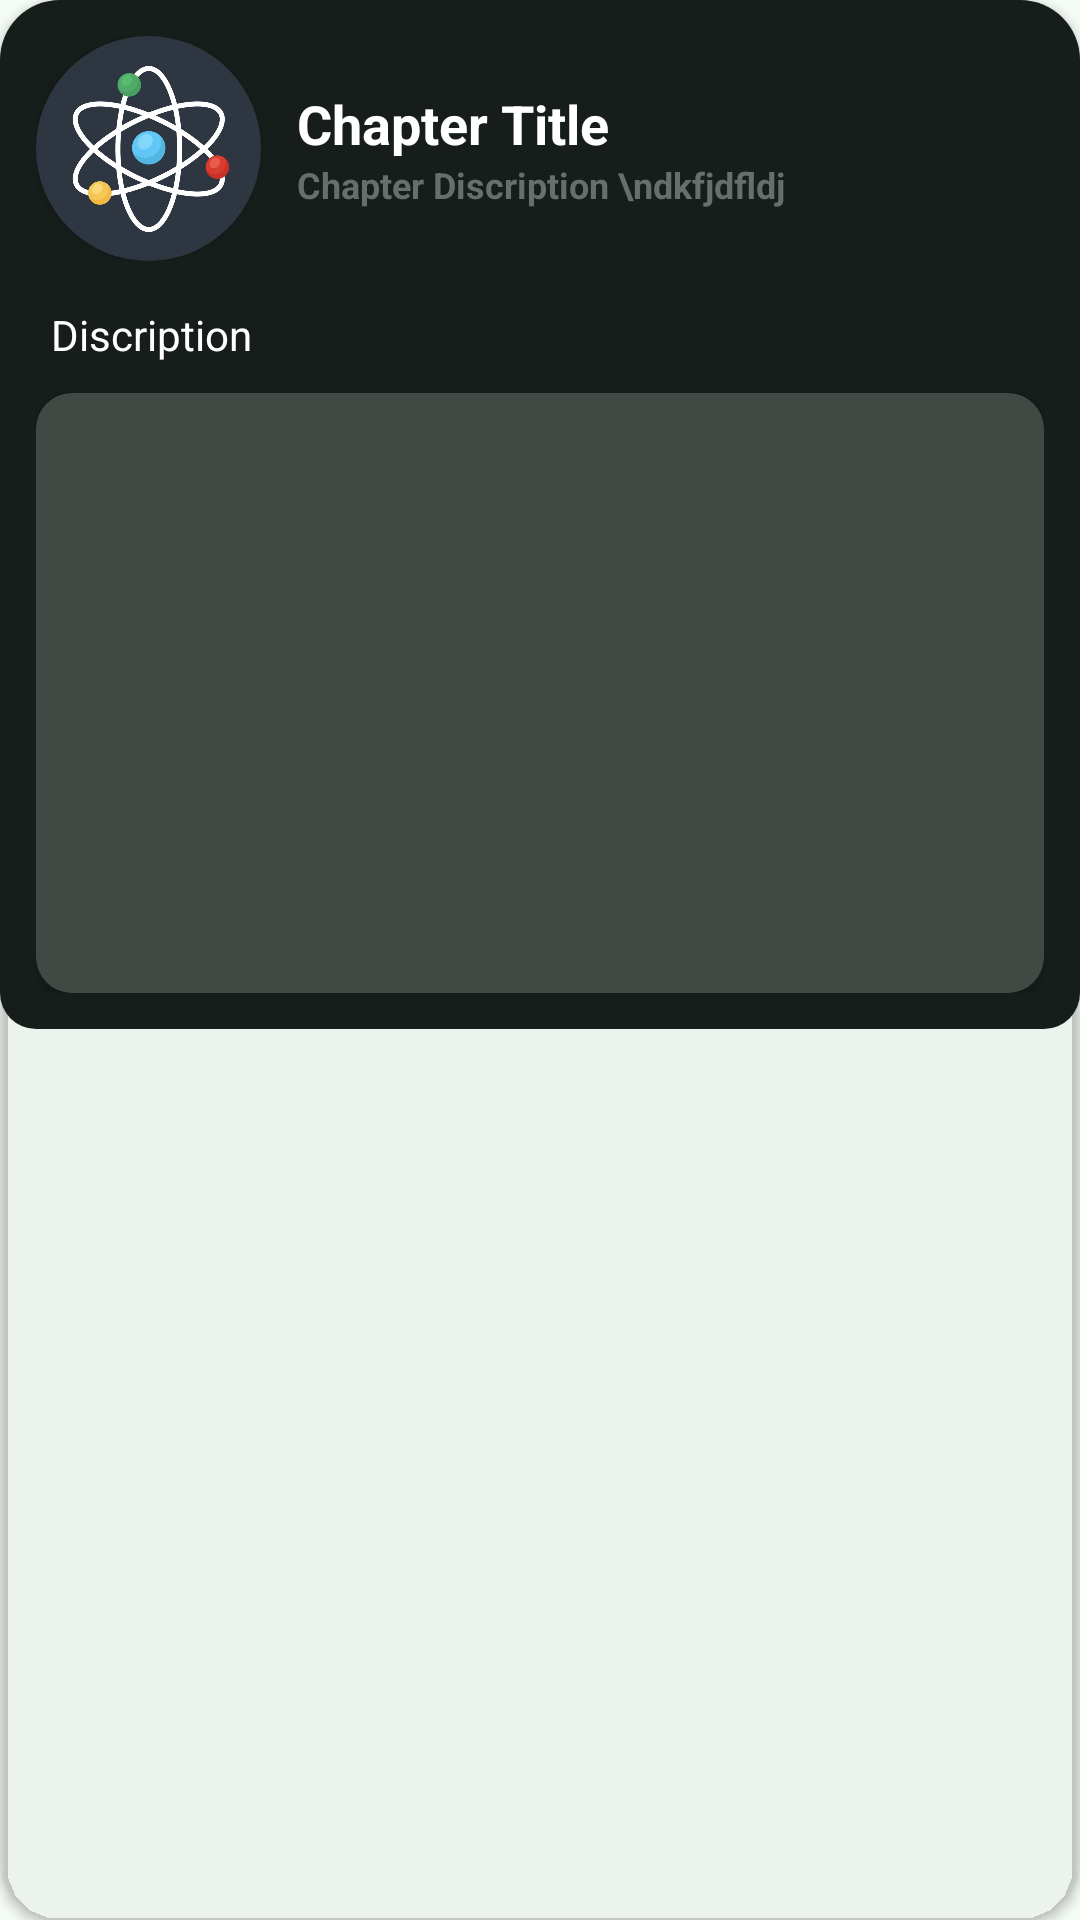

Reconstruct the res/layout file that produces this screen, plus the resources it refers to.
<!-- AndroidManifest.xml: application theme Theme.QuantumSimulator -->
<!-- res/layout/chapter_item.xml -->
<?xml version="1.0" encoding="utf-8"?>
<androidx.cardview.widget.CardView xmlns:android="http://schemas.android.com/apk/res/android"
    android:layout_width="match_parent"
    android:layout_height="wrap_content"
    xmlns:app="http://schemas.android.com/apk/res-auto"
    app:cardBackgroundColor="#00000000"
    android:layout_margin="8sp"
    app:cardCornerRadius="20sp">

    <LinearLayout
        android:id="@+id/card_view"
        android:layout_width="match_parent"
        android:layout_height="wrap_content"
        android:orientation="vertical"
        android:background="@drawable/chapter_bg"
        android:padding="12dp">
        <LinearLayout
            android:layout_width="match_parent"
            android:layout_height="wrap_content"
            android:orientation="horizontal">

            <androidx.cardview.widget.CardView
                android:layout_width="75dp"
                android:layout_height="75dp"
                app:cardBackgroundColor="#00000000"
                app:cardCornerRadius="50sp">

                <androidx.appcompat.widget.AppCompatImageView
                    android:id="@+id/chapterImage"
                    android:layout_width="80dp"
                    android:layout_height="80dp"
                    android:layout_gravity="center"
                    android:scaleType="fitCenter"
                    android:src="@drawable/circle_icon" />
            </androidx.cardview.widget.CardView>



            <LinearLayout
                android:layout_width="0dp"
                android:layout_height="wrap_content"
                android:layout_weight="1"
                android:orientation="vertical"
                android:layout_gravity="center"
                android:paddingStart="12dp">

                <TextView
                    android:id="@+id/chapterTitle"
                    android:layout_width="wrap_content"
                    android:layout_height="wrap_content"
                    android:text="Chapter Title"
                    android:textSize="18sp"
                    android:textColor="@color/md_theme_onPrimary"
                    android:textStyle="bold" />
                <TextView
                    android:id="@+id/chapterDiscription"
                    android:layout_width="wrap_content"
                    android:layout_height="wrap_content"
                    android:textColor="@color/md_theme_outlineVariant_mediumContrast"
                    android:text="Chapter Discription \ndkfjdfldj"
                    android:textSize="12sp"
                    android:textStyle="bold" />

            </LinearLayout>

        </LinearLayout>

        <LinearLayout
            android:id="@+id/expandable_layout"
            android:layout_width="match_parent"
            android:layout_height="wrap_content"
            android:layout_marginTop="10sp"
            android:background="@drawable/code_editor_bg"
            android:orientation="vertical">

            <TextView
                android:id="@+id/expand_text"
                android:layout_width="match_parent"
                android:layout_height="wrap_content"
                android:layout_margin="5sp"
                android:textColor="@color/md_theme_onPrimary"
                android:textStyle="normal"
                android:textSize="14sp"
                android:text="Discription"/>

            <androidx.cardview.widget.CardView
                android:layout_width="match_parent"
                android:layout_height="wrap_content"
                android:layout_marginTop="5sp"
                app:cardBackgroundColor="#00000000"
                app:cardCornerRadius="12sp">
                <androidx.appcompat.widget.AppCompatImageView
                    android:id="@+id/expand_image"
                    android:layout_width="match_parent"
                    android:background="@color/md_theme_onSurfaceVariant"
                    android:scaleType="center"
                    android:layout_height="200sp"/>
            </androidx.cardview.widget.CardView>







        </LinearLayout>


    </LinearLayout>


</androidx.cardview.widget.CardView>
<!-- resources referenced by this layout -->
<resources>
  <color name="md_theme_onPrimary">#FFFFFF</color>
  <color name="md_theme_onSurfaceVariant">#404944</color>
  <color name="md_theme_outlineVariant_mediumContrast">#666F6A</color>
  <!-- drawable chapter_bg (drawable) -->
  <?xml version="1.0" encoding="utf-8"?>
  <shape xmlns:android="http://schemas.android.com/apk/res/android">
      <solid android:color="@color/md_theme_onSurface"/>
      <corners android:radius="12sp"/>
  </shape>
  <!-- drawable code_editor_bg (drawable) -->
  <?xml version="1.0" encoding="utf-8"?>
  <shape xmlns:android="http://schemas.android.com/apk/res/android">
      <solid android:color="@color/md_theme_onBackground"/>
      <corners android:radius="10dp"/>
  
  </shape>
  <style name="Theme.QuantumSimulator" parent="Base.Theme.QuantumSimulator" />
  <color name="md_theme_onSurface">#171D1A</color>
  <color name="md_theme_onBackground">#171D1A</color>
  <color name="md_theme_primary">#1C6B51</color>
  <color name="md_theme_primaryContainer">#A6F2D1</color>
  <color name="md_theme_onPrimaryContainer">#00513B</color>
  <color name="md_theme_secondary">#4C6358</color>
  <color name="md_theme_onSecondary">#FFFFFF</color>
  <color name="md_theme_secondaryContainer">#CFE9DA</color>
  <color name="md_theme_onSecondaryContainer">#354B41</color>
  <color name="md_theme_tertiary">#3E6374</color>
  <color name="md_theme_onTertiary">#FFFFFF</color>
  <color name="md_theme_tertiaryContainer">#C2E8FC</color>
  <color name="md_theme_onTertiaryContainer">#254B5C</color>
  <color name="md_theme_error">#BA1A1A</color>
  <color name="md_theme_onError">#FFFFFF</color>
  <color name="md_theme_errorContainer">#FFDAD6</color>
  <color name="md_theme_onErrorContainer">#93000A</color>
  <color name="md_theme_background">#F5FBF5</color>
  <color name="md_theme_surface">#F5FBF5</color>
  <color name="md_theme_surfaceVariant">#DBE5DE</color>
  <color name="md_theme_outline">#707974</color>
  <color name="md_theme_outlineVariant">#BFC9C2</color>
  <color name="md_theme_inverseSurface">#2C322E</color>
  <color name="md_theme_inverseOnSurface">#ECF2ED</color>
  <color name="md_theme_inversePrimary">#8BD6B6</color>
  <color name="md_theme_primaryFixed">#A6F2D1</color>
  <color name="md_theme_onPrimaryFixed">#002116</color>
  <color name="md_theme_primaryFixedDim">#8BD6B6</color>
  <color name="md_theme_onPrimaryFixedVariant">#00513B</color>
  <color name="md_theme_secondaryFixed">#CFE9DA</color>
  <color name="md_theme_onSecondaryFixed">#092017</color>
  <color name="md_theme_secondaryFixedDim">#B3CCBF</color>
  <color name="md_theme_onSecondaryFixedVariant">#354B41</color>
  <color name="md_theme_tertiaryFixed">#C2E8FC</color>
  <color name="md_theme_onTertiaryFixed">#001F2A</color>
  <color name="md_theme_tertiaryFixedDim">#A6CCE0</color>
  <color name="md_theme_onTertiaryFixedVariant">#254B5C</color>
  <color name="md_theme_surfaceDim">#D6DBD6</color>
  <color name="md_theme_surfaceBright">#F5FBF5</color>
  <color name="md_theme_surfaceContainerLowest">#FFFFFF</color>
  <color name="md_theme_surfaceContainerLow">#EFF5F0</color>
  <color name="md_theme_surfaceContainer">#EAEFEA</color>
  <color name="md_theme_surfaceContainerHigh">#E4EAE4</color>
  <color name="md_theme_surfaceContainerHighest">#DEE4DF</color>
</resources>
